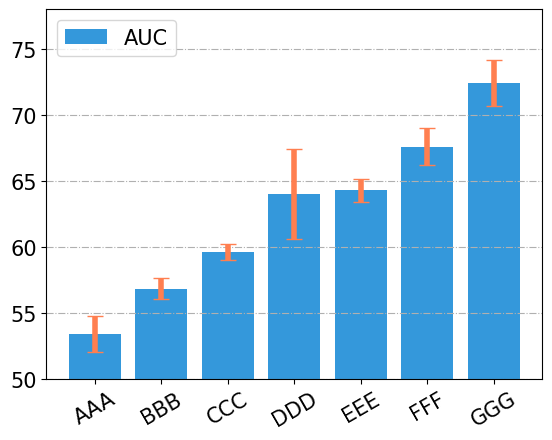

The matplotlib source for this figure:
import matplotlib.pyplot as plt
import numpy as np

plt.figure()
N = 7
# 包含每个柱子对应值的序列
x = np.array(['AAA', 'BBB', 'CCC', 'DDD', 'EEE', 'FFF', 'GGG'])
# 绘制柱状图的均值和方差
means_men = np.array([53.38, 56.83, 59.60, 63.99, 64.28, 67.58, 72.43])
std_men = np.array([1.38, 0.78, 0.60, 3.41, 0.86, 1.42, 1.75])

# 包含每个柱子下标的序列
index = np.arange(N)
error_config=dict(elinewidth=4,ecolor='coral',capsize=6)
plt.rcParams['font.family'] = "Times New Roman"

# 柱子的宽度
width = 0.78
# 绘制柱状图
p2 = plt.bar(index, means_men, width,
                alpha=1, color='#3498db',align='center',
                yerr=std_men,error_kw=error_config,
                label='AUC')

# 添加标题
# plt.title('Monthly average rainfall')

# y轴刻度范围
plt.ylim((50, 78))

# 添加横坐标、纵横轴的刻度
plt.xticks(index, x, fontsize=15, rotation=30)
plt.yticks(np.arange(50, 80, 5), fontsize=15)  # 纵坐标刻度是5

# 添加图例
plt.legend(loc="upper left", fontsize=15)
# 添加网格线
plt.grid(axis="y", linestyle='-.')

# 保存
# plt.savefig('../PosterVideo/poster_material/sigf_auc.svg', format="svg",
#                 bbox_inches='tight', pad_inches=0.1)
plt.show()